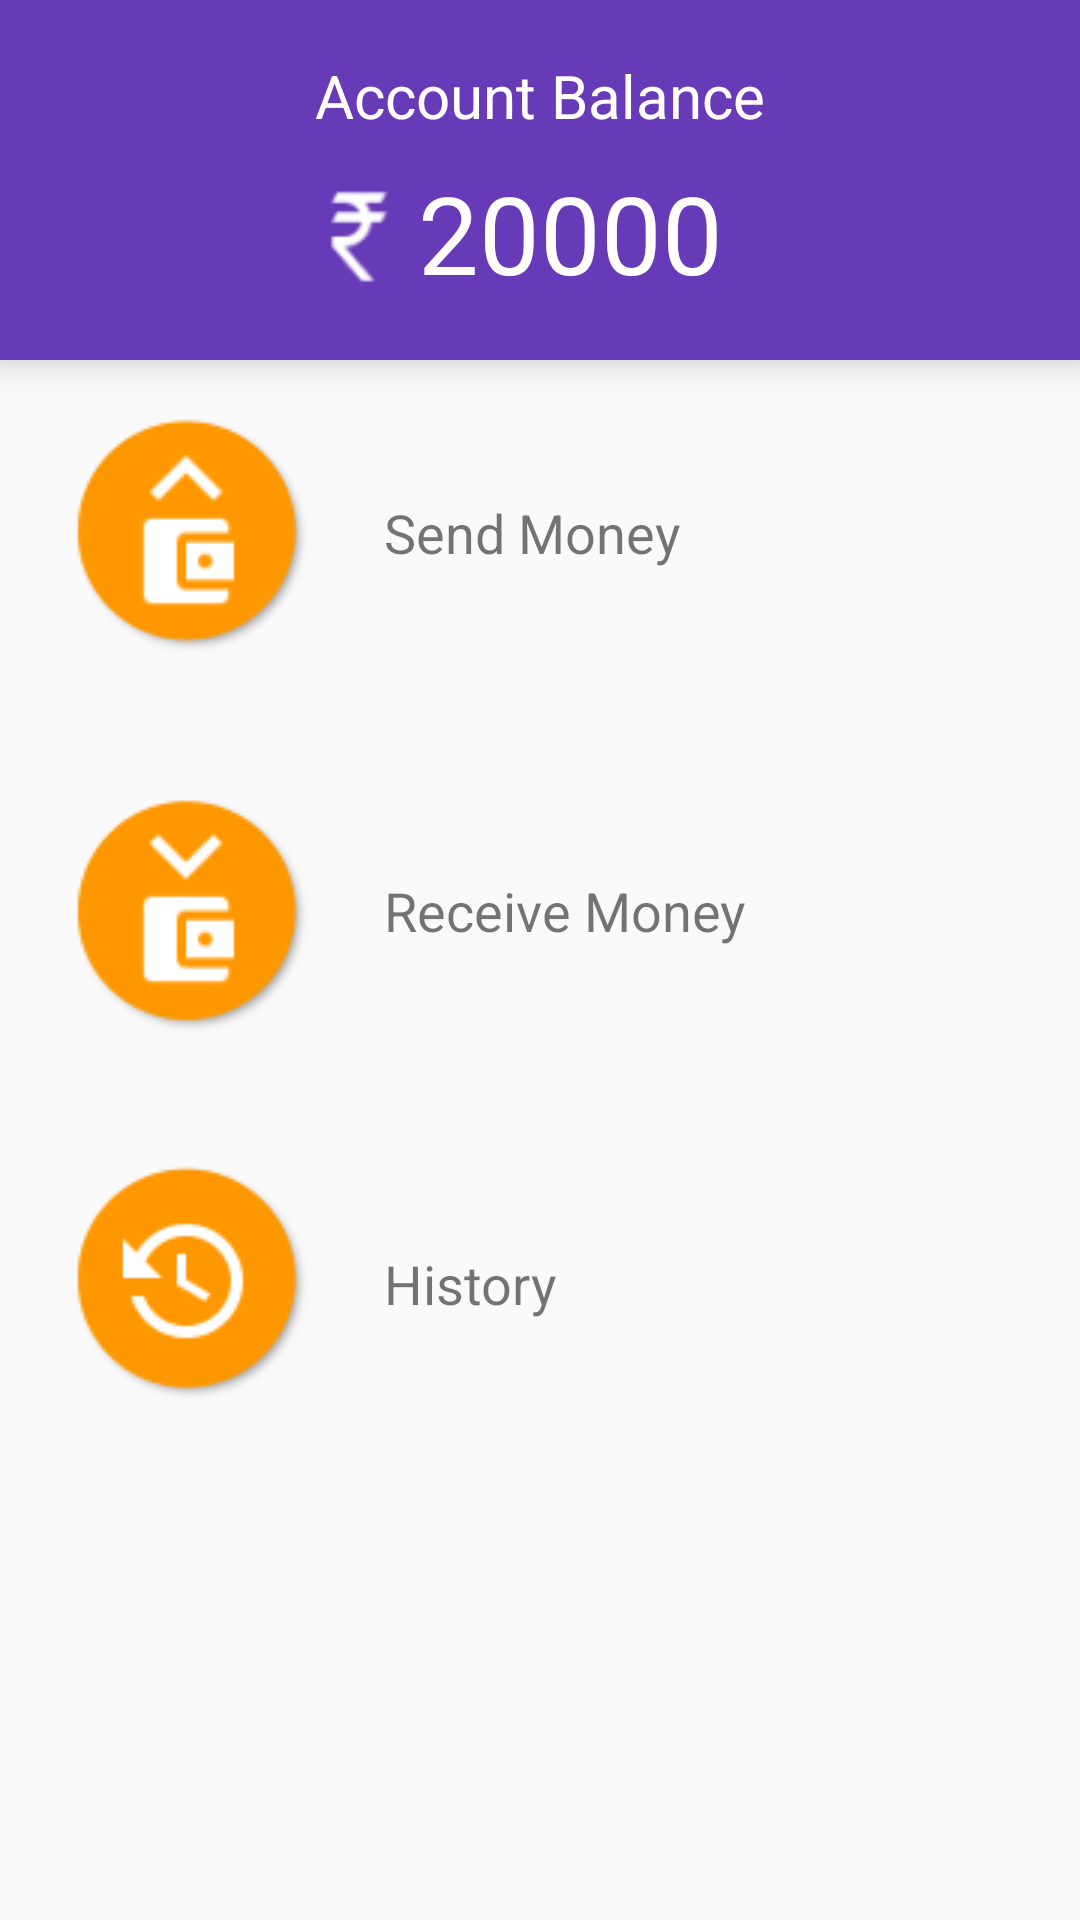

Reconstruct the res/layout file that produces this screen, plus the resources it refers to.
<!-- AndroidManifest.xml: application theme AppTheme -->
<!-- res/layout/transaction_main_screen.xml -->
<LinearLayout xmlns:android="http://schemas.android.com/apk/res/android"
    xmlns:tools="http://schemas.android.com/tools"
    android:layout_width="match_parent"
    android:layout_height="match_parent"
    android:orientation="vertical"
    tools:context=".Activities.TransferActivity">

    <LinearLayout
        android:layout_width="match_parent"
        android:layout_height="120dp"
        android:elevation="8dp"
        android:background="@color/colorPrimary"
        android:orientation="vertical"
        android:gravity="center">

        <TextView
            android:layout_width="wrap_content"
            android:layout_height="wrap_content"
            android:layout_gravity="center"
            android:text="Account Balance"
            android:textColor="@color/white"
            android:layout_marginBottom="8dp"
            android:textSize="20sp"></TextView>

    <LinearLayout
        android:layout_height="wrap_content"
        android:layout_width="match_parent"
        android:gravity="center"
        android:paddingLeft="-20dp">

        <ImageView
            android:layout_width="40sp"
            android:layout_height="40sp"
            android:src="@drawable/rs"
            android:layout_marginTop="2dp"
            android:contentDescription=""
            android:layout_gravity="center"/>
        <TextView
            android:id="@+id/balance"
            android:layout_width="wrap_content"
            android:layout_height="wrap_content"
            android:layout_gravity="center"
            android:text="20000"
            android:textColor="@color/white"
            android:textSize="36sp"></TextView>
    </LinearLayout>

    </LinearLayout>

    <LinearLayout
        android:layout_width="match_parent"
        android:layout_height="wrap_content"
        android:layout_margin="@dimen/standard_margin"
        android:gravity="center_vertical"
        android:orientation="vertical"
        android:paddingLeft="24dp">


        <LinearLayout
            android:layout_width="match_parent"
            android:layout_height="wrap_content"
            android:orientation="horizontal"
            android:layout_marginTop="16dp"
            android:layout_marginBottom="16dp"
            android:paddingBottom="10dp">

            <ImageButton
                android:id="@+id/wifi_send"
                android:src="@drawable/send_flat"
                android:textAlignment="center"
                android:layout_width="wrap_content"
                android:layout_gravity="center"
                android:background="@android:color/transparent"
                android:layout_height="wrap_content">
            </ImageButton>

            <TextView
                android:layout_width="wrap_content"
                android:layout_height="wrap_content"
                android:text="Send Money"
                android:textSize="18sp"
                android:layout_marginLeft="24dp"
                android:layout_gravity="center"/>

        </LinearLayout>


        <LinearLayout
            android:layout_width="match_parent"
            android:layout_height="wrap_content"
            android:orientation="horizontal"
            android:paddingBottom="10dp"
            android:layout_marginTop="16dp"
            android:layout_marginBottom="16dp">

            <ImageButton
                android:id="@+id/wifi_receive"
                android:textAlignment="center"
                android:layout_width="wrap_content"
                android:layout_gravity="center"
                android:background="@android:color/transparent"
                android:src="@drawable/receive_flat"
                android:layout_height="wrap_content">
            </ImageButton>

            <TextView
                android:layout_width="wrap_content"
                android:layout_height="wrap_content"
                android:text="Receive Money"
                android:textSize="18sp"
                android:layout_marginLeft="24dp"
                android:layout_gravity="center"/>

        </LinearLayout>
        <LinearLayout
            android:id="@+id/about_layout"
            android:layout_width="match_parent"
            android:layout_height="wrap_content"
            android:orientation="horizontal"
            android:layout_marginTop="16dp"
            android:layout_marginBottom="16dp">

            <ImageButton
                android:id="@+id/btn_history"
                android:textAlignment="center"
                android:layout_width="wrap_content"
                android:layout_gravity="center"
                android:background="@android:color/transparent"
                android:src="@drawable/transaction_flat"
                android:layout_height="wrap_content">
            </ImageButton>

            <TextView
                android:layout_width="wrap_content"
                android:layout_height="wrap_content"
                android:text="History"
                android:textSize="18sp"
                android:layout_marginLeft="24dp"
                android:layout_gravity="center"/>

        </LinearLayout>

    </LinearLayout>

</LinearLayout>
<!-- resources referenced by this layout -->
<resources>
  <color name="colorPrimary">#673AB7</color>
  <color name="white">#ffffff</color>
  <!-- drawable receive_flat: png bitmap (drawable, 3281 bytes) -->
  <!-- drawable rs: png bitmap (drawable, 733 bytes) -->
  <!-- drawable send_flat: png bitmap (drawable, 3242 bytes) -->
  <!-- drawable transaction_flat: png bitmap (drawable, 3701 bytes) -->
  <style name="AppTheme" parent="Theme.AppCompat.Light.DarkActionBar">
          
          <item name="colorPrimary">@color/colorPrimary</item>
          <item name="colorPrimaryDark">@color/colorPrimaryDark</item>
          <item name="colorAccent">@color/colorAccent</item>
          
          
      </style>
  <color name="colorPrimaryDark">#512DA8</color>
  <color name="colorAccent">#ff8a0d</color>
</resources>
